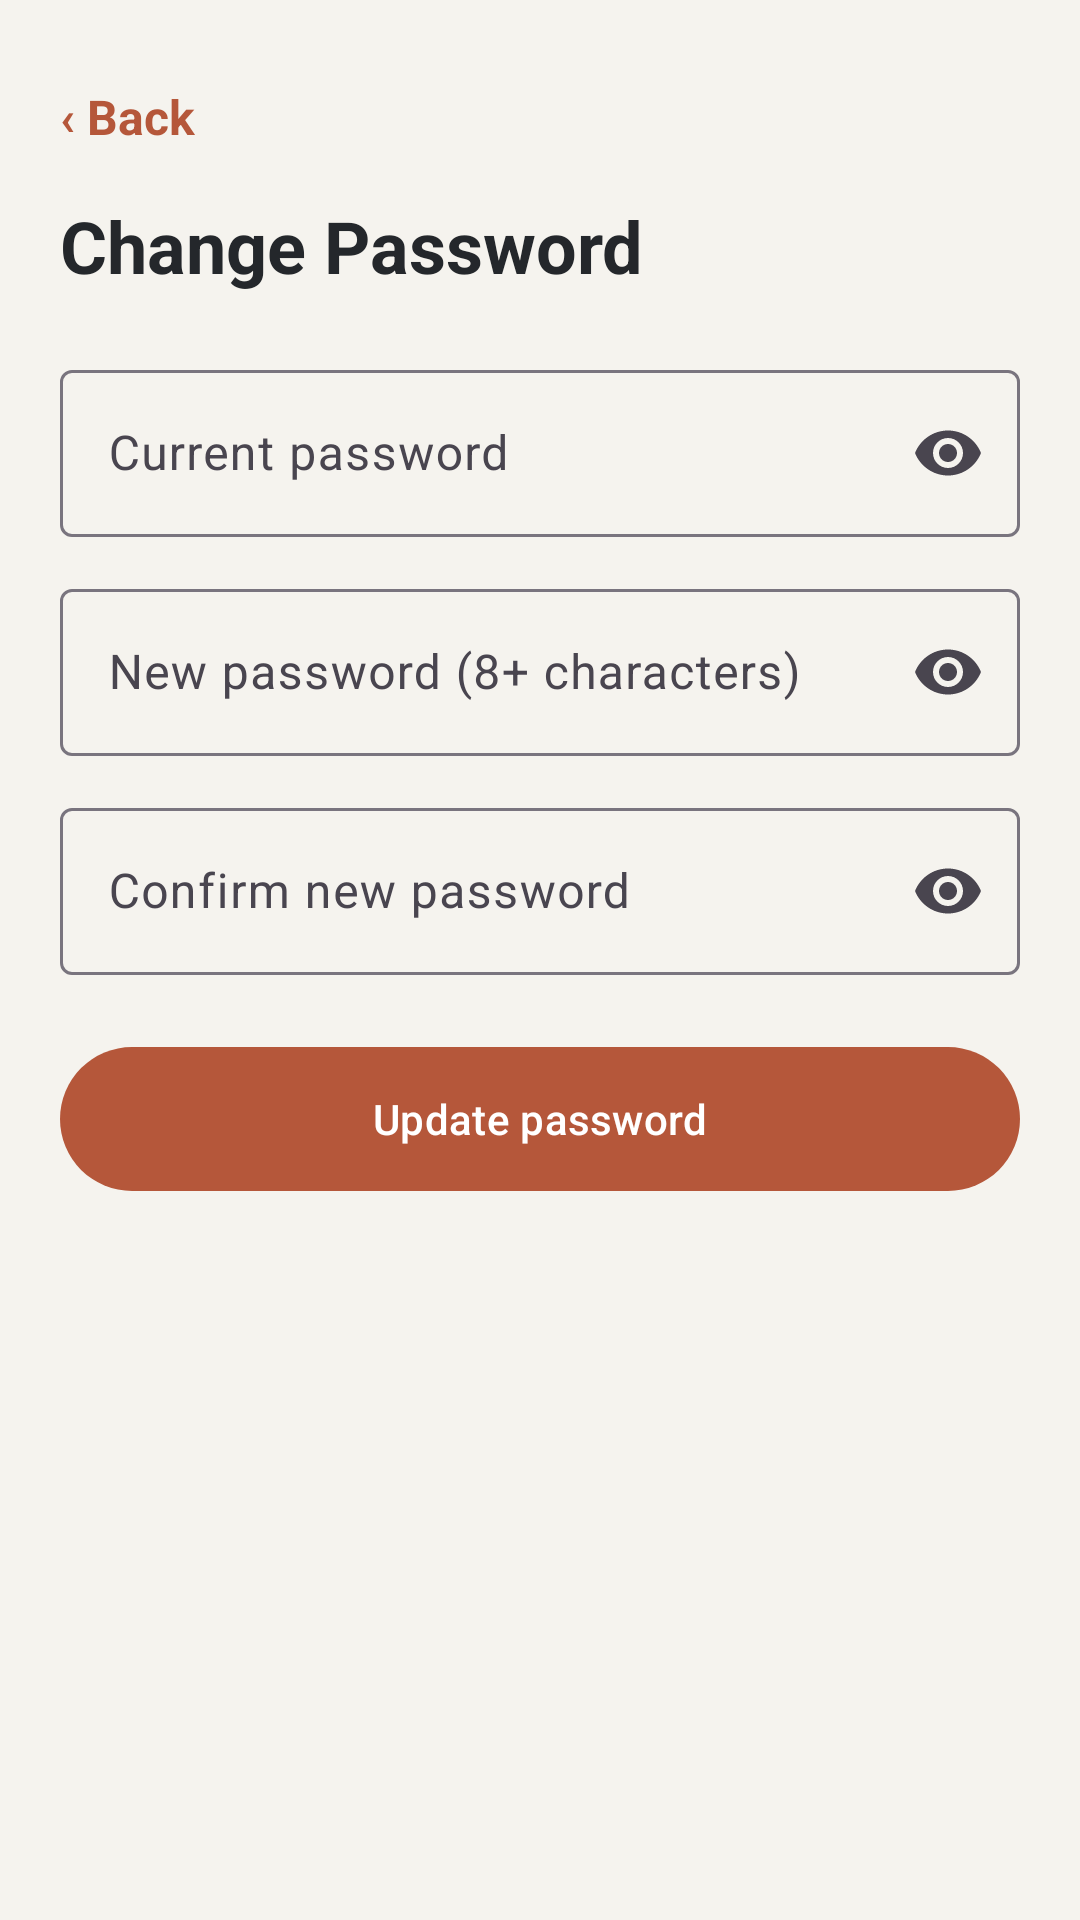

Android layout source for this screen:
<!-- AndroidManifest.xml: application theme Theme.MurendeniArchitects -->
<!-- res/layout/activity_change_password.xml -->
<?xml version="1.0" encoding="utf-8"?>
<ScrollView xmlns:android="http://schemas.android.com/apk/res/android"
    xmlns:app="http://schemas.android.com/apk/res-auto"
    android:layout_width="match_parent"
    android:layout_height="match_parent"
    android:background="@color/brand_concrete"
    android:fillViewport="true">

    <LinearLayout
        android:layout_width="match_parent"
        android:layout_height="wrap_content"
        android:orientation="vertical"
        android:padding="20dp">

        <TextView
            android:id="@+id/tvBack"
            android:layout_width="wrap_content"
            android:layout_height="wrap_content"
            android:paddingVertical="8dp"
            android:paddingEnd="16dp"
            android:text="‹ Back"
            android:textColor="@color/brand_brick"
            android:textSize="16sp"
            android:textStyle="bold" />

        <TextView
            android:layout_width="wrap_content"
            android:layout_height="wrap_content"
            android:layout_marginTop="8dp"
            android:text="Change Password"
            android:textColor="@color/brand_ink"
            android:textSize="24sp"
            android:textStyle="bold" />

        <com.google.android.material.textfield.TextInputLayout
            style="@style/Widget.Material3.TextInputLayout.OutlinedBox"
            android:layout_width="match_parent"
            android:layout_height="wrap_content"
            android:layout_marginTop="20dp"
            android:hint="Current password"
            app:endIconMode="password_toggle">

            <com.google.android.material.textfield.TextInputEditText
                android:id="@+id/etCurrentPassword"
                android:layout_width="match_parent"
                android:layout_height="wrap_content"
                android:inputType="textPassword" />
        </com.google.android.material.textfield.TextInputLayout>

        <com.google.android.material.textfield.TextInputLayout
            style="@style/Widget.Material3.TextInputLayout.OutlinedBox"
            android:layout_width="match_parent"
            android:layout_height="wrap_content"
            android:layout_marginTop="12dp"
            android:hint="New password (8+ characters)"
            app:endIconMode="password_toggle">

            <com.google.android.material.textfield.TextInputEditText
                android:id="@+id/etNewPassword"
                android:layout_width="match_parent"
                android:layout_height="wrap_content"
                android:inputType="textPassword" />
        </com.google.android.material.textfield.TextInputLayout>

        <com.google.android.material.textfield.TextInputLayout
            style="@style/Widget.Material3.TextInputLayout.OutlinedBox"
            android:layout_width="match_parent"
            android:layout_height="wrap_content"
            android:layout_marginTop="12dp"
            android:hint="Confirm new password"
            app:endIconMode="password_toggle">

            <com.google.android.material.textfield.TextInputEditText
                android:id="@+id/etConfirmPassword"
                android:layout_width="match_parent"
                android:layout_height="wrap_content"
                android:inputType="textPassword" />
        </com.google.android.material.textfield.TextInputLayout>

        <TextView
            android:id="@+id/tvError"
            android:layout_width="match_parent"
            android:layout_height="wrap_content"
            android:layout_marginTop="12dp"
            android:textColor="#B3261E"
            android:textSize="14sp"
            android:visibility="gone" />

        <com.google.android.material.button.MaterialButton
            android:id="@+id/btnChange"
            android:layout_width="match_parent"
            android:layout_height="56dp"
            android:layout_marginTop="20dp"
            android:text="Update password"
            android:textColor="@color/white"
            app:backgroundTint="@color/brand_brick" />

        <ProgressBar
            android:id="@+id/progress"
            style="?android:attr/progressBarStyle"
            android:layout_width="wrap_content"
            android:layout_height="wrap_content"
            android:layout_gravity="center_horizontal"
            android:layout_marginTop="12dp"
            android:visibility="gone" />
    </LinearLayout>
</ScrollView>
<!-- resources referenced by this layout -->
<resources>
  <color name="brand_brick">#B5573A</color>
  <color name="brand_concrete">#F5F3EE</color>
  <color name="brand_ink">#24272B</color>
  <color name="white">#FFFFFFFF</color>
  <style name="Theme.MurendeniArchitects" parent="Base.Theme.MurendeniArchitects" />
  <style name="Base.Theme.MurendeniArchitects" parent="Theme.Material3.DayNight.NoActionBar">
          
          
      </style>
</resources>
